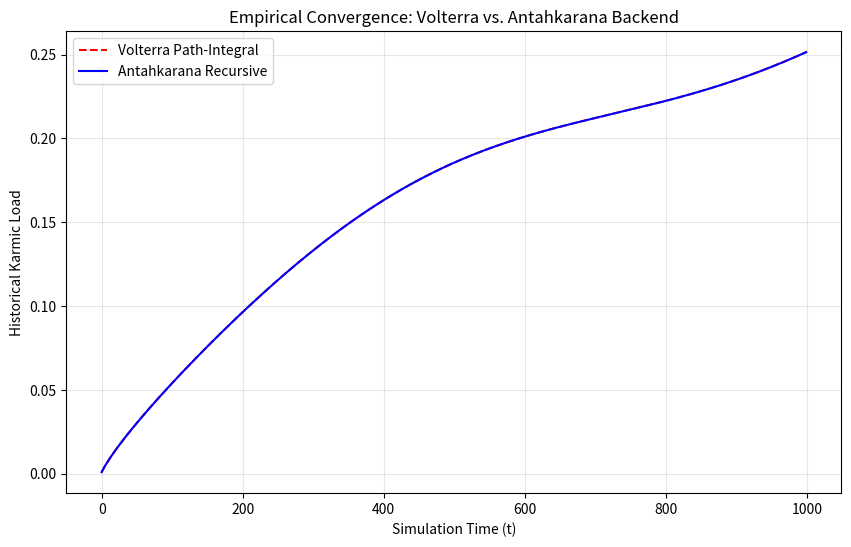

Python code for this plot:
import numpy as np
import time
import matplotlib.pyplot as plt

def run_performance_benchmark(T=1000, M=12):
    # Setup
    dt = 1.0 / T
    tau_modes = np.logspace(np.log10(dt), np.log10(4.5), M)
    weights = np.ones(M) / M
    state_traces = np.array([1.0 + 0.2 * np.sin(2 * np.pi * t / T) for t in range(T)])
    
    # 1. Volterra Path-Integral (Baseline)
    t_start_v = time.perf_counter()
    volterra_load = np.zeros(T)
    for t in range(T):
        # O(T^2) complexity: Summation over all history
        integral_sum = 0.0
        for j in range(M):
            mode_sum = sum([state_traces[k] * weights[j] * tau_modes[j] * (1.0 - np.exp(-dt/tau_modes[j])) * np.exp(-(t-k) * dt / tau_modes[j]) for k in range(t+1)])
            integral_sum += mode_sum
        volterra_load[t] = integral_sum
    t_end_v = time.perf_counter()
    
    # 2. Antahkarana Recursive State-Space (Target)
    t_start_a = time.perf_counter()
    samskara_buffers = np.zeros(M)
    antahkarana_load = np.zeros(T)
    for t in range(T):
        # O(1) complexity: Recursive update
        for j in range(M):
            exp_factor = np.exp(-dt/tau_modes[j])
            gain = tau_modes[j] * (1.0 - exp_factor)
            samskara_buffers[j] = (samskara_buffers[j] * exp_factor) + \
                                  (state_traces[t] * weights[j] * gain)
        antahkarana_load[t] = np.sum(samskara_buffers)
    t_end_a = time.perf_counter()
    
    # Generate Plot
    plt.figure(figsize=(10, 6))
    plt.plot(volterra_load, label="Volterra Path-Integral", linestyle="--", color="red")
    plt.plot(antahkarana_load, label="Antahkarana Recursive", color="blue")
    plt.title("Empirical Convergence: Volterra vs. Antahkarana Backend")
    plt.xlabel("Simulation Time (t)")
    plt.ylabel("Historical Karmic Load")
    plt.legend()
    plt.grid(True, alpha=0.3)
    plt.savefig("benchmark_convergence.png", dpi=300)
    
    # Output metrics
    print(f"Volterra Compute Time: {t_end_v - t_start_v:.6f}s")
    print(f"Antahkarana Compute Time: {t_end_a - t_start_a:.6f}s")
    print(f"Absolute Deviation: {np.max(np.abs(volterra_load - antahkarana_load)):.2e}")

if __name__ == "__main__":
    run_performance_benchmark()
